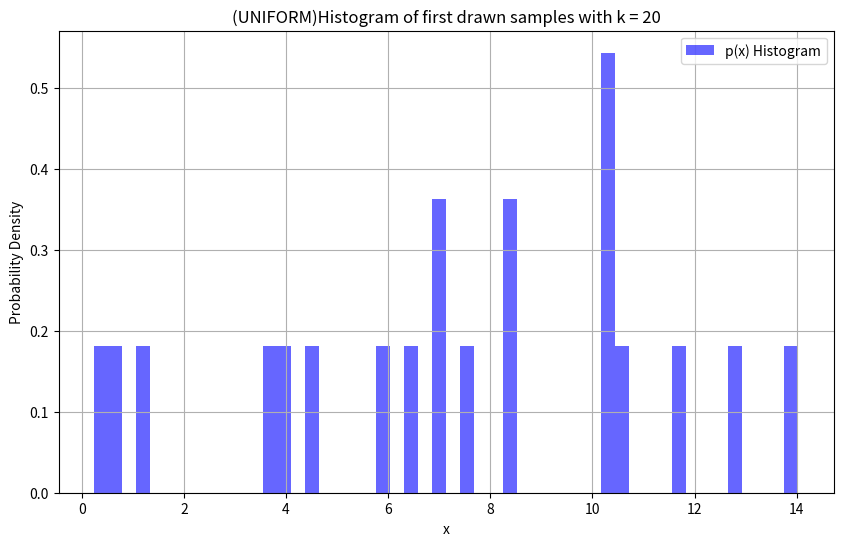
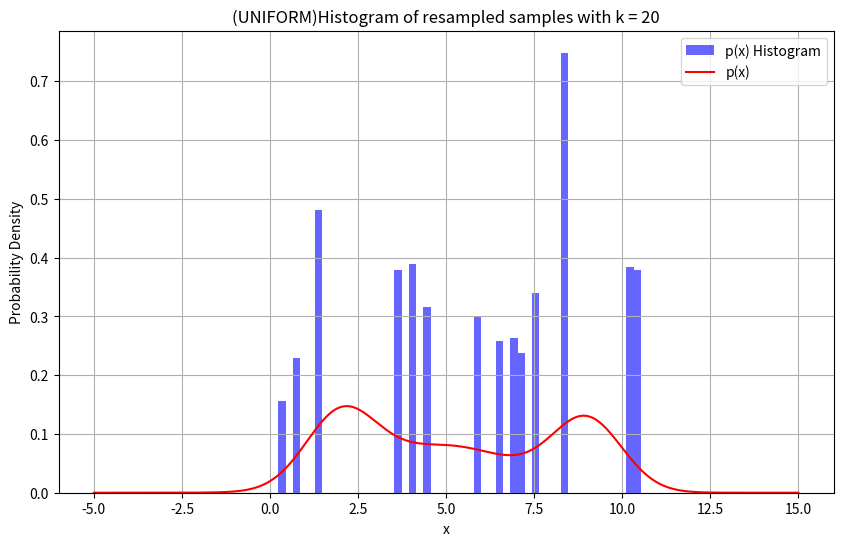
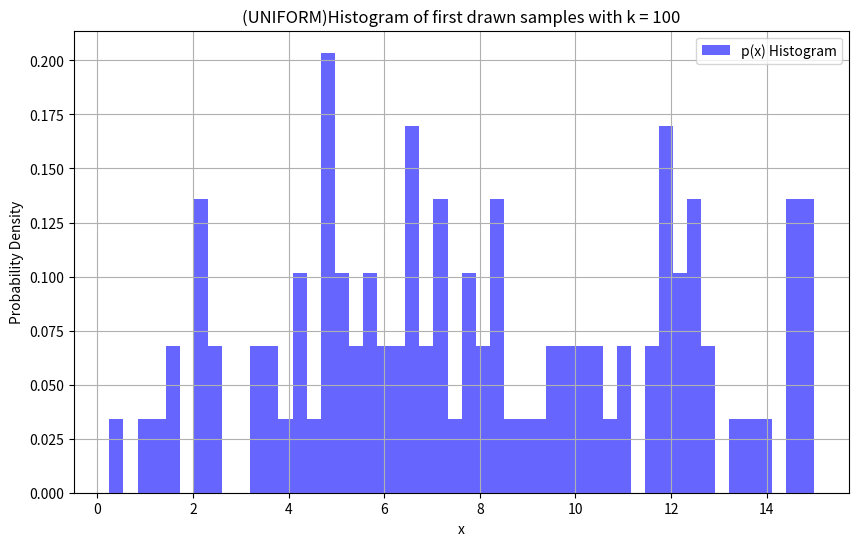
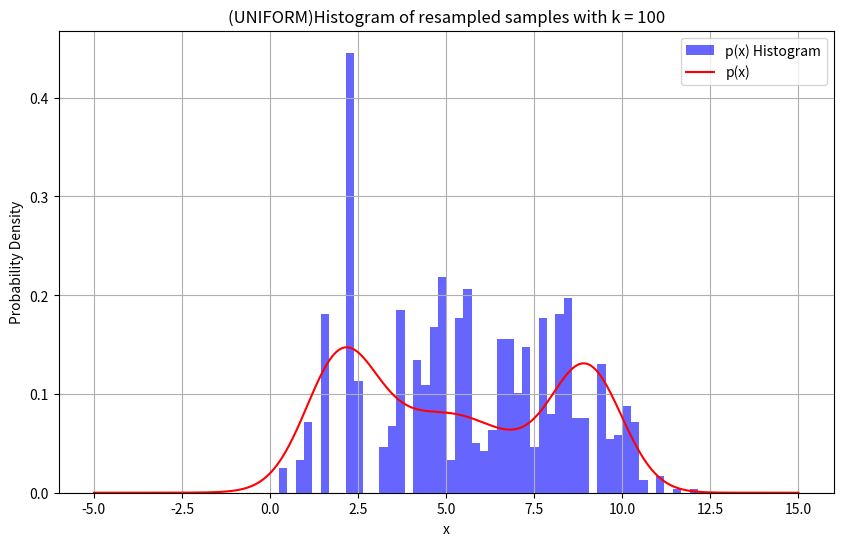
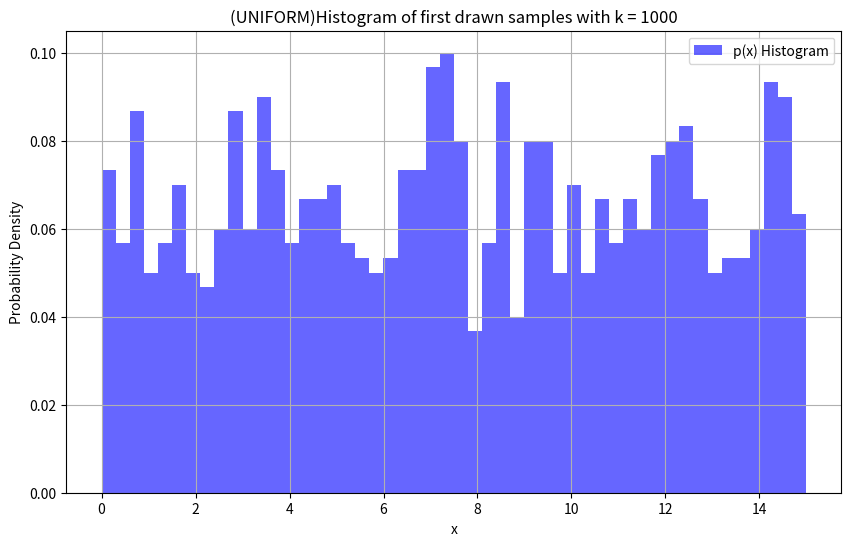
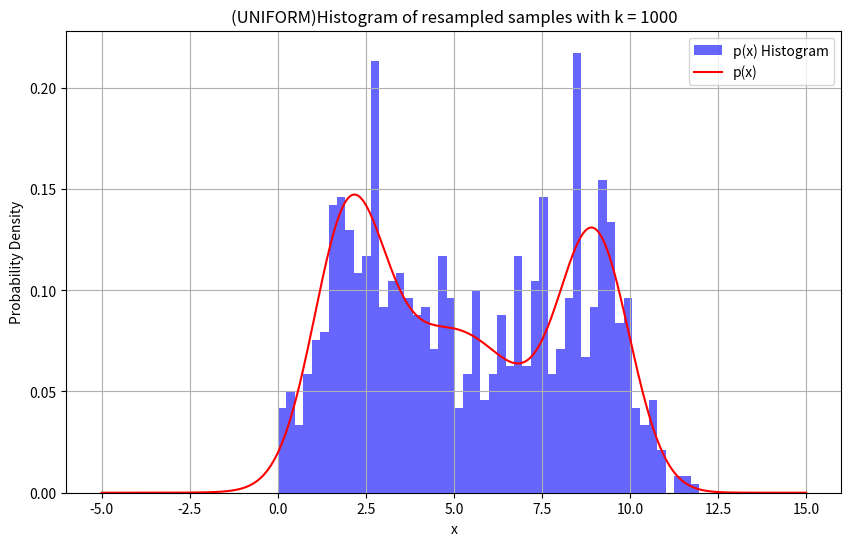

These charts were generated, in order, by the following Python code:
import math
import random
import matplotlib.pyplot as plt
import numpy as np

def N(x, u, o):
    result = (1 / (math.sqrt(2 * math.pi) * o)) * (math.exp(-0.5 * ((x - u) ** 2 / o ** 2)))
    return result

def p(x):
    result = 0.3 * N(x, 2.0, 1.0) + 0.4 * N(x, 5.0, 2.0) + 0.3 * N(x, 9.0, 1.0)
    return result

def q(x):
    if x < 0 or x > 15:
        return 0
    else:
        return 1 / 15

def samplegenerator(k):
    lst = []
    for i in range(k):
        lst.append(np.random.uniform(0, 15))
    return lst

def sampling(k,fig1,fig2):
    # Generate a range of x values
    x1_values = samplegenerator(k)  # Adjust the range as needed

    # Calculate the corresponding p(x) values
    p_values = [p(x)/q(x) for x in x1_values]

    # normalize p_values so that the area under the curve sums to 1
    norm_p_values = [x / sum(p_values) for x in p_values]

    # draw 1000 random samples from x1_values, but weighted by p_values
    x1_samples = np.random.choice(x1_values, size=1000, replace=True, p=norm_p_values)

    # Create a histogram plot
    plt.figure(fig1)
    plt.figure(figsize=(10, 6))
    plt.hist(x1_values, bins=50, density=True, alpha=0.6, color='blue', label='p(x) Histogram')

    plt.xlabel('x')
    plt.ylabel('Probability Density')
    str1 = '(UNIFORM)Histogram of first drawn samples with k = ' + str(k)
    plt.title(str1)
    plt.legend()
    plt.grid(True)



    plt.figure(fig2)
    plt.figure(figsize=(10, 6))
    plt.hist(x1_samples, bins=50, density=True, alpha=0.6, color='blue', label='p(x) Histogram')

    # plotting p(x) as a function of x for comparison
    x_values = np.linspace(-5, 15, 1000)
    p_values = [p(x) for x in x_values]
    plt.plot(x_values, p_values, color='red', label='p(x)')

    plt.xlabel('x')
    plt.ylabel('Probability Density')
    str2 = '(UNIFORM)Histogram of resampled samples with k = ' + str(k)
    plt.title(str2)
    plt.legend()
    plt.grid(True)



sampling(20,0,1)
sampling(100,2,3)
sampling(1000,4,5)


plt.show()

